Dataset: processed (GitHub, trongvu2003/Pneumonia_Detection). Classes: normal, pneumonia.

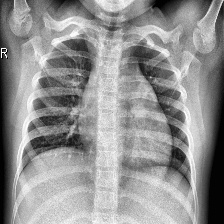
Label: normal

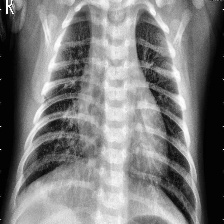
Label: pneumonia

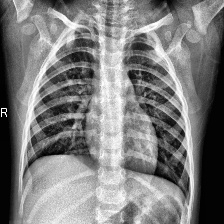
Label: normal

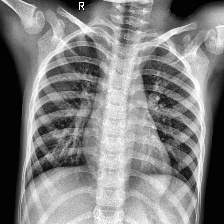
Label: normal

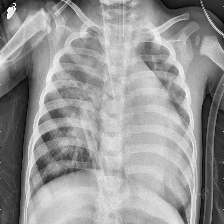
Label: pneumonia

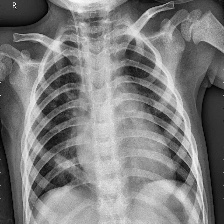
Label: pneumonia
